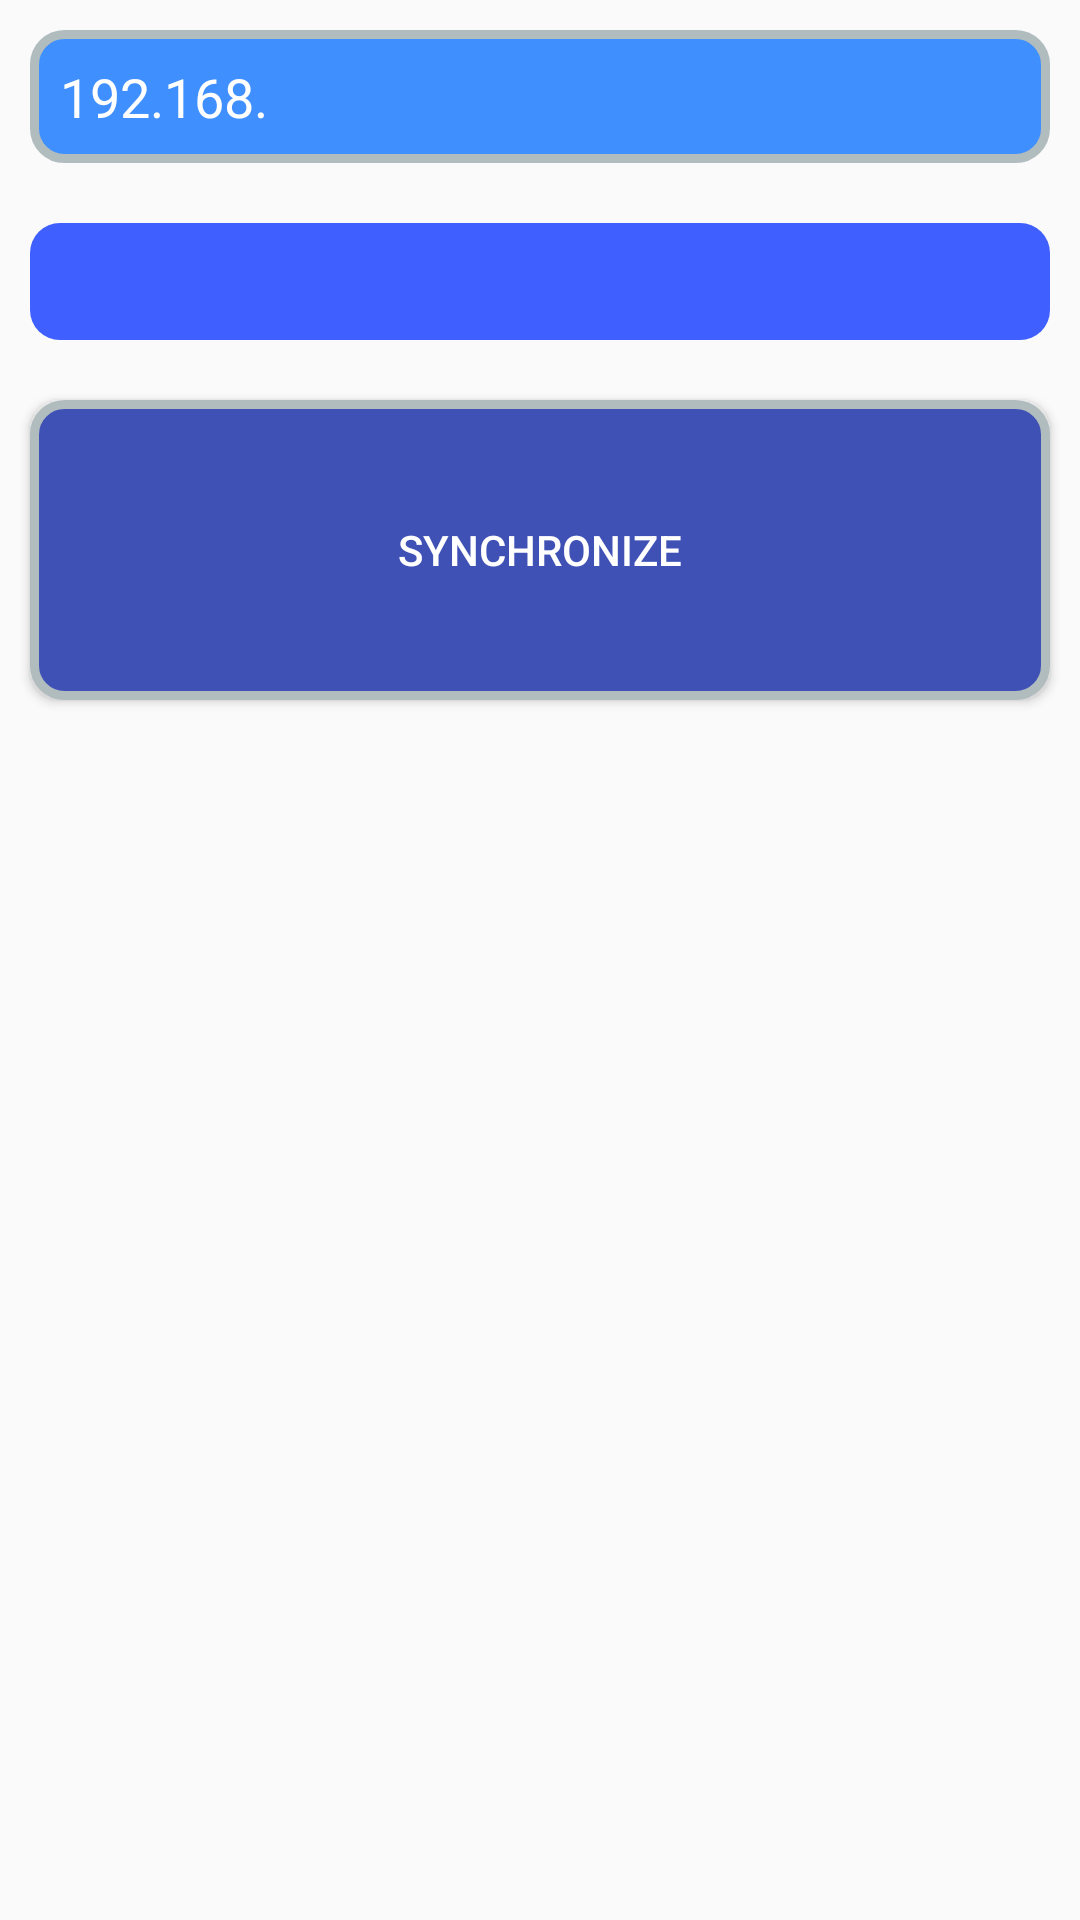

The Android layout XML behind this screen, and the referenced resources:
<!-- AndroidManifest.xml: application theme AppTheme -->
<!-- res/layout/main_layout.xml -->
<?xml version="1.0" encoding="utf-8"?>
<LinearLayout xmlns:android="http://schemas.android.com/apk/res/android"
    android:orientation="vertical" android:layout_width="match_parent"
    android:layout_height="match_parent">

    <EditText
        android:id="@+id/ipET"
        style="@style/EditText"
        android:layout_width="match_parent"
        android:layout_height="wrap_content"
        android:ems="10"
        android:text="@string/defaultIP"
        android:inputType="date" />

    <TextView
        android:id="@+id/outText"
        style="@style/TextView"
        android:layout_width="match_parent"
        android:layout_height="wrap_content"
        android:layout_alignStart="@+id/startBtn"
        android:layout_alignTop="@+id/startBtn"
        android:layout_marginTop="65dp" />

    <Button
        style="@style/Button"
        android:id="@+id/startBtn"
        android:layout_width="match_parent"
        android:layout_height="100dp"
        android:text="@string/startBtnText" />

</LinearLayout>
<!-- resources referenced by this layout -->
<resources>
  <string name="defaultIP">192.168.</string>
  <string name="startBtnText">Synchronize</string>
  <style name="Button">
          <item name="android:layout_margin">10dp</item>
          <item name="android:background">@drawable/button_background</item>
          <item name="android:textColor">@color/colorText</item>
      </style>
  <style name="EditText">
          <item name="android:layout_margin">10dp</item>
          <item name="android:background">@drawable/edit_text_background</item>
          <item name="android:textColor">@color/colorText</item>
      </style>
  <style name="TextView">
          <item name="android:layout_margin">10dp</item>
          <item name="android:background">@drawable/text_view_background</item>
          <item name="android:textColor">@color/colorText</item>
      </style>
  <style name="AppTheme" parent="Theme.AppCompat.Light.DarkActionBar">
          
          <item name="colorPrimary">@color/colorPrimary</item>
          <item name="colorPrimaryDark">@color/colorPrimaryDark</item>
          <item name="colorAccent">@color/colorAccent</item>
      </style>
  <!-- drawable button_background (drawable) -->
  <shape xmlns:android="http://schemas.android.com/apk/res/android">
      <solid android:color="@color/colorPrimary"/>
      <stroke android:width="3dip" android:color="@color/colorBorder" />
      <corners android:radius="10dip"/>
      <padding android:left="0dip" android:top="0dip" android:right="0dip" android:bottom="0dip" />
  </shape>
  <color name="colorText">#fff</color>
  <!-- drawable edit_text_background (drawable) -->
  <shape xmlns:android="http://schemas.android.com/apk/res/android">
      <solid android:color="@color/colorPrimaryWhited"/>
      <corners android:radius="10dip"/>
      <padding android:left="10dip" android:top="10dip" android:right="10dip" android:bottom="10dip" />
      <stroke android:width="3dip" android:color="@color/colorBorder" />
  </shape>
  <!-- drawable text_view_background (drawable) -->
  <shape xmlns:android="http://schemas.android.com/apk/res/android">
      <solid android:color="@color/colorPrimaryLight"/>
      <corners android:radius="10dip"/>
      <padding android:left="10dip" android:top="10dip" android:right="10dip" android:bottom="10dip" />
  </shape>
  <color name="colorPrimary">#3F51B5</color>
  <color name="colorPrimaryDark">#303F9F</color>
  <color name="colorAccent">#FF4081</color>
  <color name="colorBorder">#B1BCBE</color>
  <color name="colorPrimaryWhited">#3F8fff</color>
  <color name="colorPrimaryLight">#3F5fff</color>
</resources>
